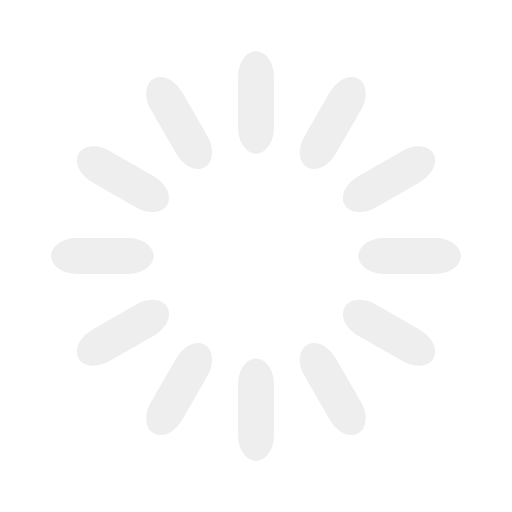
t = 0.00 s
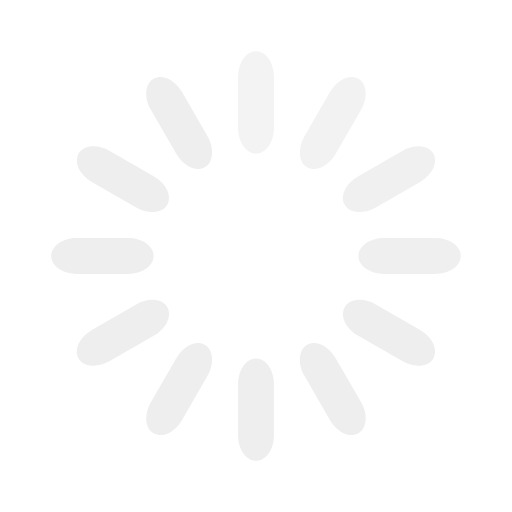
t = 0.33 s
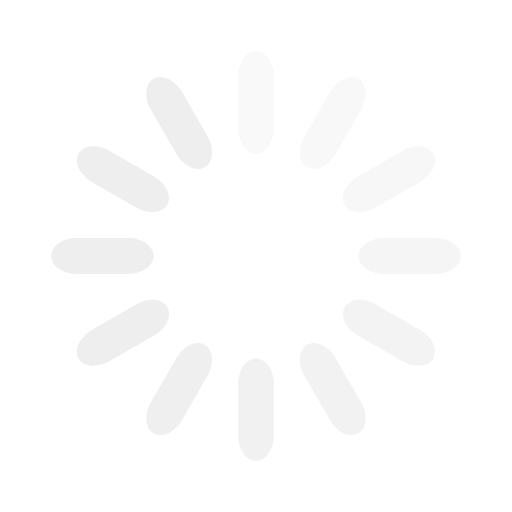
t = 0.67 s
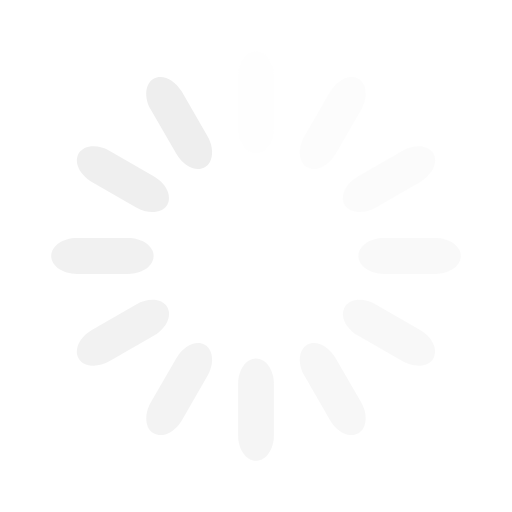
t = 0.92 s
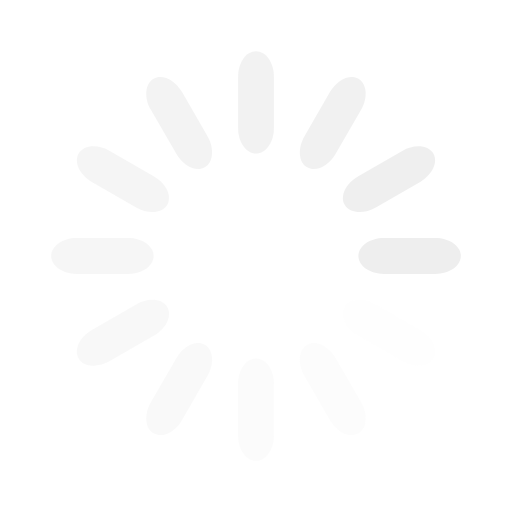
t = 1.25 s
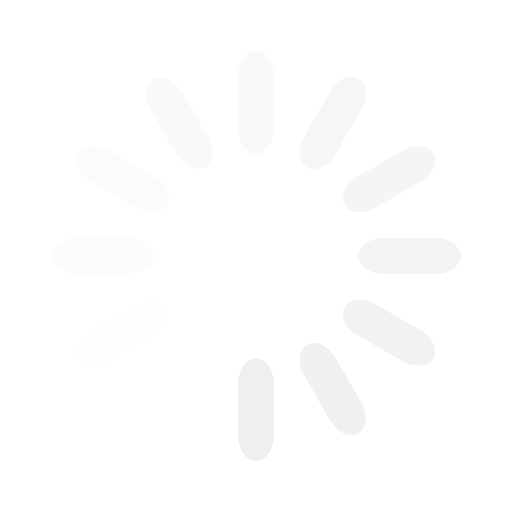
t = 1.58 s

The animated SVG that drew these frames (rendered in a browser with its animation timeline set to each time). Animation: 12 SMIL elements (animate=12); one cycle of 1.92 s, repeats indefinitely.

<?xml version="1.0" encoding="utf-8"?>
<!-- Generator: Adobe Illustrator 16.0.4, SVG Export Plug-In . SVG Version: 6.00 Build 0)  -->
<!DOCTYPE svg PUBLIC "-//W3C//DTD SVG 1.1//EN" "http://www.w3.org/Graphics/SVG/1.1/DTD/svg11.dtd">
<svg version="1.1" id="レイヤー_1" xmlns="http://www.w3.org/2000/svg" xmlns:xlink="http://www.w3.org/1999/xlink" x="0px"
	 y="0px" width="32px" height="32px" viewBox="0 0 32 32" enable-background="new 0 0 32 32" xml:space="preserve">
<rect fill="none" width="32" height="32"/>
<path fill="#eeeeee" d="M16,3.2L16,3.2c0.619,0,1.12,0.716,1.12,1.6V8c0,0.884-0.501,1.6-1.12,1.6l0,0c-0.619,0-1.12-0.716-1.12-1.6
	V4.8C14.88,3.917,15.381,3.2,16,3.2z">
<animate  fill="remove" restart="always" calcMode="linear" additive="replace" accumulate="none" repeatCount="indefinite" begin="0s" dur="1s" to="0" from="1" attributeName="opacity">
		</animate>
</path>
<path fill="#eeeeee" d="M22.4,4.915L22.4,4.915c0.535,0.309,0.611,1.18,0.17,1.945L20.97,9.632c-0.441,0.765-1.233,1.135-1.77,0.826
	l0,0c-0.536-0.309-0.612-1.18-0.17-1.946l1.6-2.771C21.072,4.975,21.864,4.605,22.4,4.915z">
<animate  fill="remove" restart="always" calcMode="linear" additive="replace" accumulate="none" repeatCount="indefinite" begin="0.08333333333333333s" dur="1s" to="0" from="1" attributeName="opacity">
		</animate>
</path>
<path fill="#eeeeee" d="M27.085,9.6L27.085,9.6c0.31,0.536-0.06,1.328-0.825,1.77l-2.771,1.6c-0.766,0.442-1.637,0.366-1.945-0.17
	l0,0c-0.31-0.536,0.061-1.328,0.825-1.77l2.771-1.6C25.904,8.988,26.775,9.064,27.085,9.6z">
<animate  fill="remove" restart="always" calcMode="linear" additive="replace" accumulate="none" repeatCount="indefinite" begin="0.16666666666666666s" dur="1s" to="0" from="1" attributeName="opacity">
		</animate>
</path>
<path fill="#eeeeee" d="M28.8,16L28.8,16c0,0.619-0.716,1.12-1.6,1.12H24c-0.884,0-1.6-0.501-1.6-1.12l0,0
	c0-0.619,0.716-1.12,1.6-1.12h3.2C28.084,14.88,28.8,15.381,28.8,16z">
<animate  fill="remove" restart="always" calcMode="linear" additive="replace" accumulate="none" repeatCount="indefinite" begin="0.25s" dur="1s" to="0" from="1" attributeName="opacity">
		</animate>
</path>
<path fill="#eeeeee" d="M27.085,22.4L27.085,22.4c-0.31,0.535-1.181,0.611-1.945,0.17l-2.771-1.601
	c-0.765-0.441-1.135-1.233-0.825-1.77l0,0c0.309-0.536,1.18-0.612,1.945-0.17l2.771,1.6C27.025,21.072,27.395,21.864,27.085,22.4z">
<animate  fill="remove" restart="always" calcMode="linear" additive="replace" accumulate="none" repeatCount="indefinite" begin="0.3333333333333333s" dur="1s" to="0" from="1" attributeName="opacity">
		</animate>
</path>
<path fill="#eeeeee" d="M22.4,27.085L22.4,27.085c-0.536,0.31-1.328-0.06-1.771-0.825l-1.6-2.771
	c-0.442-0.766-0.366-1.637,0.17-1.945l0,0c0.536-0.31,1.328,0.061,1.77,0.825l1.601,2.771C23.012,25.904,22.936,26.775,22.4,27.085z
	">
<animate  fill="remove" restart="always" calcMode="linear" additive="replace" accumulate="none" repeatCount="indefinite" begin="0.4166666666666667s" dur="1s" to="0" from="1" attributeName="opacity">
		</animate>
</path>
<path fill="#eeeeee" d="M16,28.8L16,28.8c-0.619,0-1.12-0.716-1.12-1.6V24c0-0.884,0.501-1.6,1.12-1.6l0,0
	c0.619,0,1.12,0.716,1.12,1.6v3.2C17.12,28.084,16.619,28.8,16,28.8z">
<animate  fill="remove" restart="always" calcMode="linear" additive="replace" accumulate="none" repeatCount="indefinite" begin="0.5s" dur="1s" to="0" from="1" attributeName="opacity">
		</animate>
</path>
<path fill="#eeeeee" d="M9.6,27.085L9.6,27.085c-0.536-0.31-0.612-1.181-0.17-1.945l1.6-2.771c0.441-0.765,1.234-1.135,1.77-0.825
	l0,0c0.536,0.309,0.612,1.18,0.17,1.945l-1.6,2.771C10.928,27.025,10.136,27.395,9.6,27.085z">
<animate  fill="remove" restart="always" calcMode="linear" additive="replace" accumulate="none" repeatCount="indefinite" begin="0.5833333333333334s" dur="1s" to="0" from="1" attributeName="opacity">
		</animate>
</path>
<path fill="#eeeeee" d="M4.915,22.4L4.915,22.4c-0.31-0.536,0.06-1.328,0.826-1.771l2.771-1.6c0.765-0.442,1.636-0.366,1.946,0.17
	l0,0c0.309,0.536-0.061,1.328-0.826,1.77L6.86,22.57C6.095,23.012,5.224,22.936,4.915,22.4z">
<animate  fill="remove" restart="always" calcMode="linear" additive="replace" accumulate="none" repeatCount="indefinite" begin="0.6666666666666666s" dur="1s" to="0" from="1" attributeName="opacity">
		</animate>
</path>
<path fill="#eeeeee" d="M3.2,16L3.2,16c0-0.619,0.716-1.12,1.6-1.12H8c0.884,0,1.6,0.501,1.6,1.12l0,0c0,0.619-0.716,1.12-1.6,1.12
	H4.8C3.917,17.12,3.2,16.619,3.2,16z">
<animate  fill="remove" restart="always" calcMode="linear" additive="replace" accumulate="none" repeatCount="indefinite" begin="0.75s" dur="1s" to="0" from="1" attributeName="opacity">
		</animate>
</path>
<path fill="#eeeeee" d="M4.915,9.6L4.915,9.6c0.309-0.536,1.18-0.612,1.945-0.17l2.771,1.6c0.765,0.441,1.135,1.234,0.826,1.77l0,0
	c-0.31,0.536-1.181,0.612-1.946,0.17l-2.771-1.6C4.975,10.928,4.605,10.136,4.915,9.6z">
<animate  fill="remove" restart="always" calcMode="linear" additive="replace" accumulate="none" repeatCount="indefinite" begin="0.8333333333333334s" dur="1s" to="0" from="1" attributeName="opacity">
		</animate>
</path>
<path fill="#eeeeee" d="M9.6,4.915L9.6,4.915c0.536-0.31,1.328,0.06,1.77,0.826l1.6,2.771c0.442,0.766,0.366,1.637-0.17,1.946l0,0
	c-0.536,0.309-1.328-0.061-1.77-0.826L9.43,6.86C8.988,6.095,9.064,5.224,9.6,4.915z">
<animate  fill="remove" restart="always" calcMode="linear" additive="replace" accumulate="none" repeatCount="indefinite" begin="0.9166666666666666s" dur="1s" to="0" from="1" attributeName="opacity">
		</animate>
</path>
</svg>
